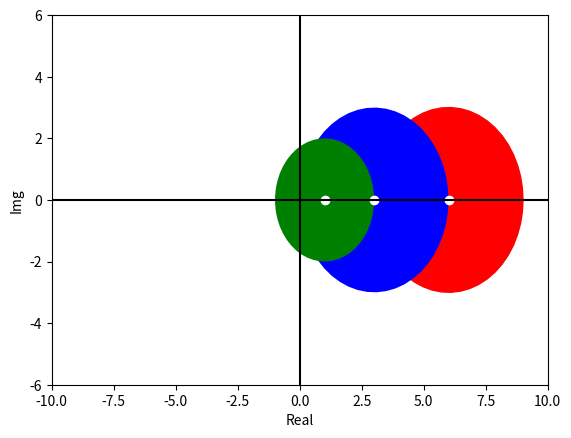

Write the Python code that produced this figure.
import numpy as np
from matplotlib import pyplot as plt
from math import sin,cos,pi,log,exp
from functools import reduce

def es_1__29_09_2016():

    A           = np.array( [ [6.0,2.0,1.0],[2.0,3.0,1.0] , [1.0,1.0,1.0] ] )
    dim         = len(A[0])

    rays        = [ reduce( lambda x,y: x+y, np.delete(A[i],i) ) for i in range(dim) ]

    real_gen    = lambda c,i,t:c+rays[i]*cos(t)
    img_gen     = lambda c,i,t:c+rays[i]*sin(t)
    ticks       = np.linspace(0.0,2*pi)


    d1_real     = list( map( lambda x: real_gen(6.0,0,x)    ,  ticks ) )
    d1_img      = list( map( lambda x: img_gen(0.0,0,x)     , ticks  ) )

    d2_real     = list( map( lambda x: real_gen(3.0,1,x)    ,  ticks ) )
    d2_img      = list( map( lambda x: img_gen(0.0,1,x)     , ticks  ) )

    d3_real     = list( map( lambda x: real_gen(1.0,2,x)    ,  ticks ) )
    d3_img      = list( map( lambda x: img_gen(0.0,2,x)     , ticks  ) )

    
    plt.fill(d1_real,d1_img,color="r")
    plt.plot([6.0],[0.0],"ow")
    plt.fill(d2_real,d2_img,"blue")
    plt.plot([3.0],[0.0],"ow")
    plt.fill(d3_real,d3_img,"green")
    plt.plot([1.0],[0.0],"ow")
    
    plt.axhline(color="black")
    plt.axvline(color="black")

    plt.xlim([-10,10])
    plt.ylim([-6,6])
    plt.xlabel("Real")
    plt.ylabel("Img")
    plt.show()

    


es_1__29_09_2016()